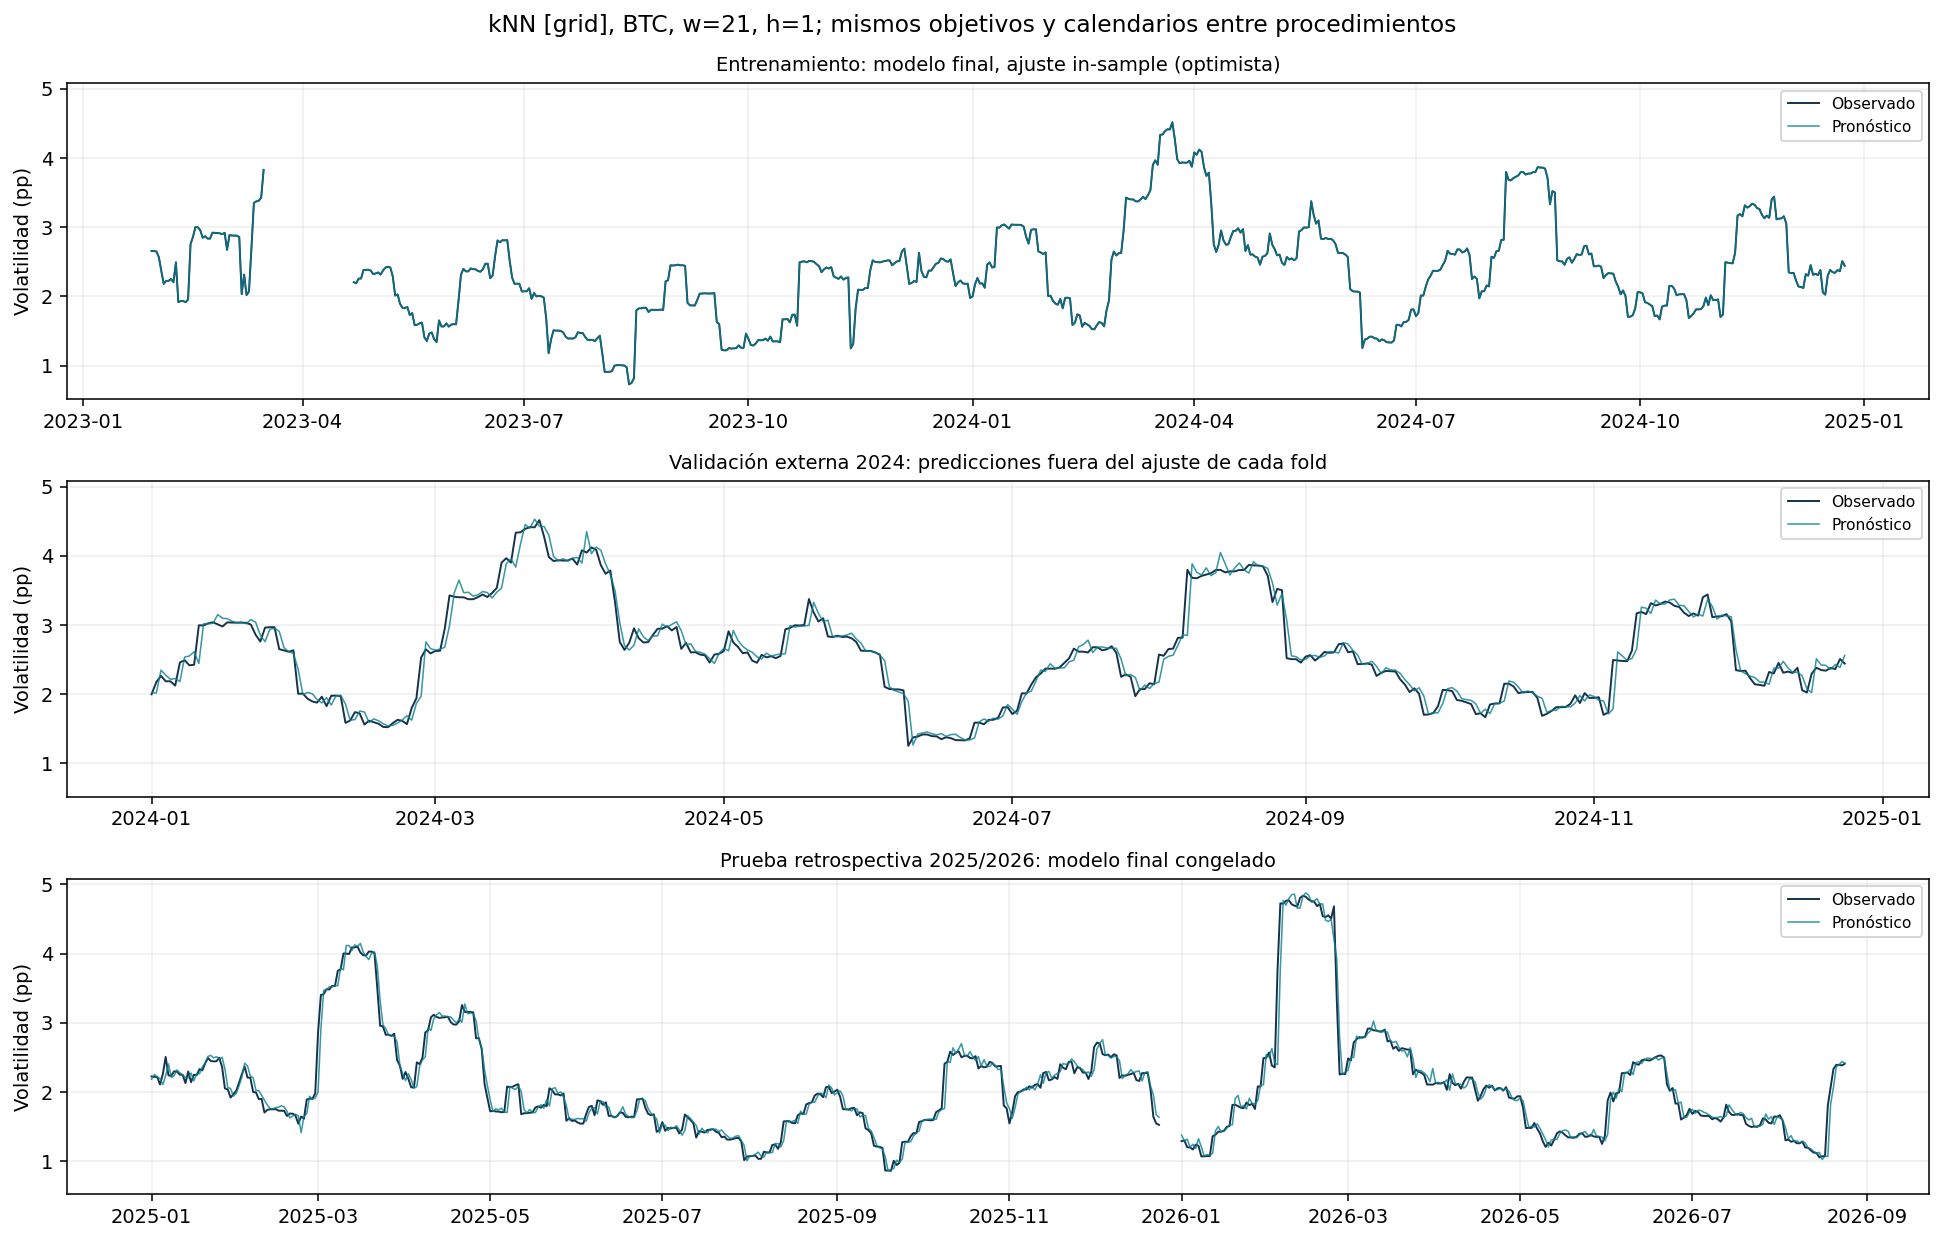

The table this chart was drawn from, first rows:
model, origin, actual, forecast, split, outer_fold, family, method, symbol, volatility_window, horizon
kNN [grid], 2023-01-29 00:00:00+00:00, 2.654, 2.654, train_in_sample, 0, kNN, grid, BTCUSDT, 21, 1
kNN [grid], 2023-01-30 00:00:00+00:00, 2.654, 2.654, train_in_sample, 0, kNN, grid, BTCUSDT, 21, 1
kNN [grid], 2023-01-31 00:00:00+00:00, 2.647, 2.647, train_in_sample, 0, kNN, grid, BTCUSDT, 21, 1
kNN [grid], 2023-02-01 00:00:00+00:00, 2.566, 2.566, train_in_sample, 0, kNN, grid, BTCUSDT, 21, 1
kNN [grid], 2023-02-02 00:00:00+00:00, 2.367, 2.367, train_in_sample, 0, kNN, grid, BTCUSDT, 21, 1
kNN [grid], 2023-02-03 00:00:00+00:00, 2.18, 2.18, train_in_sample, 0, kNN, grid, BTCUSDT, 21, 1
kNN [grid], 2023-02-04 00:00:00+00:00, 2.223, 2.223, train_in_sample, 0, kNN, grid, BTCUSDT, 21, 1
kNN [grid], 2023-02-05 00:00:00+00:00, 2.224, 2.224, train_in_sample, 0, kNN, grid, BTCUSDT, 21, 1
kNN [grid], 2023-02-06 00:00:00+00:00, 2.249, 2.249, train_in_sample, 0, kNN, grid, BTCUSDT, 21, 1
kNN [grid], 2023-02-07 00:00:00+00:00, 2.204, 2.204, train_in_sample, 0, kNN, grid, BTCUSDT, 21, 1
kNN [grid], 2023-02-08 00:00:00+00:00, 2.491, 2.491, train_in_sample, 0, kNN, grid, BTCUSDT, 21, 1
kNN [grid], 2023-02-09 00:00:00+00:00, 1.916, 1.916, train_in_sample, 0, kNN, grid, BTCUSDT, 21, 1
kNN [grid], 2023-02-10 00:00:00+00:00, 1.931, 1.931, train_in_sample, 0, kNN, grid, BTCUSDT, 21, 1
kNN [grid], 2023-02-11 00:00:00+00:00, 1.931, 1.931, train_in_sample, 0, kNN, grid, BTCUSDT, 21, 1
kNN [grid], 2023-02-12 00:00:00+00:00, 1.915, 1.915, train_in_sample, 0, kNN, grid, BTCUSDT, 21, 1
kNN [grid], 2023-02-13 00:00:00+00:00, 1.956, 1.956, train_in_sample, 0, kNN, grid, BTCUSDT, 21, 1
kNN [grid], 2023-02-14 00:00:00+00:00, 2.753, 2.753, train_in_sample, 0, kNN, grid, BTCUSDT, 21, 1
kNN [grid], 2023-02-15 00:00:00+00:00, 2.858, 2.858, train_in_sample, 0, kNN, grid, BTCUSDT, 21, 1
kNN [grid], 2023-02-16 00:00:00+00:00, 3, 3, train_in_sample, 0, kNN, grid, BTCUSDT, 21, 1
kNN [grid], 2023-02-17 00:00:00+00:00, 2.998, 2.998, train_in_sample, 0, kNN, grid, BTCUSDT, 21, 1
kNN [grid], 2023-02-18 00:00:00+00:00, 2.955, 2.955, train_in_sample, 0, kNN, grid, BTCUSDT, 21, 1
kNN [grid], 2023-02-19 00:00:00+00:00, 2.846, 2.846, train_in_sample, 0, kNN, grid, BTCUSDT, 21, 1
kNN [grid], 2023-02-20 00:00:00+00:00, 2.869, 2.869, train_in_sample, 0, kNN, grid, BTCUSDT, 21, 1
kNN [grid], 2023-02-21 00:00:00+00:00, 2.834, 2.834, train_in_sample, 0, kNN, grid, BTCUSDT, 21, 1
kNN [grid], 2023-02-22 00:00:00+00:00, 2.833, 2.833, train_in_sample, 0, kNN, grid, BTCUSDT, 21, 1
kNN [grid], 2023-02-23 00:00:00+00:00, 2.919, 2.919, train_in_sample, 0, kNN, grid, BTCUSDT, 21, 1
kNN [grid], 2023-02-24 00:00:00+00:00, 2.918, 2.918, train_in_sample, 0, kNN, grid, BTCUSDT, 21, 1
kNN [grid], 2023-02-25 00:00:00+00:00, 2.915, 2.915, train_in_sample, 0, kNN, grid, BTCUSDT, 21, 1
kNN [grid], 2023-02-26 00:00:00+00:00, 2.91, 2.91, train_in_sample, 0, kNN, grid, BTCUSDT, 21, 1
kNN [grid], 2023-02-27 00:00:00+00:00, 2.897, 2.897, train_in_sample, 0, kNN, grid, BTCUSDT, 21, 1
kNN [grid], 2023-02-28 00:00:00+00:00, 2.918, 2.918, train_in_sample, 0, kNN, grid, BTCUSDT, 21, 1
kNN [grid], 2023-03-01 00:00:00+00:00, 2.671, 2.671, train_in_sample, 0, kNN, grid, BTCUSDT, 21, 1
kNN [grid], 2023-03-02 00:00:00+00:00, 2.885, 2.885, train_in_sample, 0, kNN, grid, BTCUSDT, 21, 1
kNN [grid], 2023-03-03 00:00:00+00:00, 2.878, 2.878, train_in_sample, 0, kNN, grid, BTCUSDT, 21, 1
kNN [grid], 2023-03-04 00:00:00+00:00, 2.876, 2.876, train_in_sample, 0, kNN, grid, BTCUSDT, 21, 1
kNN [grid], 2023-03-05 00:00:00+00:00, 2.877, 2.877, train_in_sample, 0, kNN, grid, BTCUSDT, 21, 1
kNN [grid], 2023-03-06 00:00:00+00:00, 2.856, 2.856, train_in_sample, 0, kNN, grid, BTCUSDT, 21, 1
kNN [grid], 2023-03-07 00:00:00+00:00, 2.032, 2.032, train_in_sample, 0, kNN, grid, BTCUSDT, 21, 1
kNN [grid], 2023-03-08 00:00:00+00:00, 2.314, 2.314, train_in_sample, 0, kNN, grid, BTCUSDT, 21, 1
kNN [grid], 2023-03-09 00:00:00+00:00, 2.018, 2.018, train_in_sample, 0, kNN, grid, BTCUSDT, 21, 1
kNN [grid], 2023-03-10 00:00:00+00:00, 2.07, 2.07, train_in_sample, 0, kNN, grid, BTCUSDT, 21, 1
kNN [grid], 2023-03-11 00:00:00+00:00, 2.694, 2.694, train_in_sample, 0, kNN, grid, BTCUSDT, 21, 1
kNN [grid], 2023-03-12 00:00:00+00:00, 3.349, 3.349, train_in_sample, 0, kNN, grid, BTCUSDT, 21, 1
kNN [grid], 2023-03-13 00:00:00+00:00, 3.371, 3.371, train_in_sample, 0, kNN, grid, BTCUSDT, 21, 1
kNN [grid], 2023-03-14 00:00:00+00:00, 3.38, 3.38, train_in_sample, 0, kNN, grid, BTCUSDT, 21, 1
kNN [grid], 2023-03-15 00:00:00+00:00, 3.426, 3.426, train_in_sample, 0, kNN, grid, BTCUSDT, 21, 1
kNN [grid], 2023-03-16 00:00:00+00:00, 3.827, 3.827, train_in_sample, 0, kNN, grid, BTCUSDT, 21, 1
kNN [grid], 2023-04-22 00:00:00+00:00, 2.204, 2.204, train_in_sample, 0, kNN, grid, BTCUSDT, 21, 1
kNN [grid], 2023-04-23 00:00:00+00:00, 2.188, 2.188, train_in_sample, 0, kNN, grid, BTCUSDT, 21, 1
kNN [grid], 2023-04-24 00:00:00+00:00, 2.256, 2.256, train_in_sample, 0, kNN, grid, BTCUSDT, 21, 1
kNN [grid], 2023-04-25 00:00:00+00:00, 2.257, 2.257, train_in_sample, 0, kNN, grid, BTCUSDT, 21, 1
kNN [grid], 2023-04-26 00:00:00+00:00, 2.38, 2.38, train_in_sample, 0, kNN, grid, BTCUSDT, 21, 1
kNN [grid], 2023-04-27 00:00:00+00:00, 2.382, 2.382, train_in_sample, 0, kNN, grid, BTCUSDT, 21, 1
kNN [grid], 2023-04-28 00:00:00+00:00, 2.384, 2.384, train_in_sample, 0, kNN, grid, BTCUSDT, 21, 1
kNN [grid], 2023-04-29 00:00:00+00:00, 2.37, 2.37, train_in_sample, 0, kNN, grid, BTCUSDT, 21, 1
kNN [grid], 2023-04-30 00:00:00+00:00, 2.32, 2.32, train_in_sample, 0, kNN, grid, BTCUSDT, 21, 1
kNN [grid], 2023-05-01 00:00:00+00:00, 2.331, 2.331, train_in_sample, 0, kNN, grid, BTCUSDT, 21, 1
kNN [grid], 2023-05-02 00:00:00+00:00, 2.344, 2.344, train_in_sample, 0, kNN, grid, BTCUSDT, 21, 1
kNN [grid], 2023-05-03 00:00:00+00:00, 2.313, 2.313, train_in_sample, 0, kNN, grid, BTCUSDT, 21, 1
kNN [grid], 2023-05-04 00:00:00+00:00, 2.373, 2.373, train_in_sample, 0, kNN, grid, BTCUSDT, 21, 1
... 1,553 more rows
